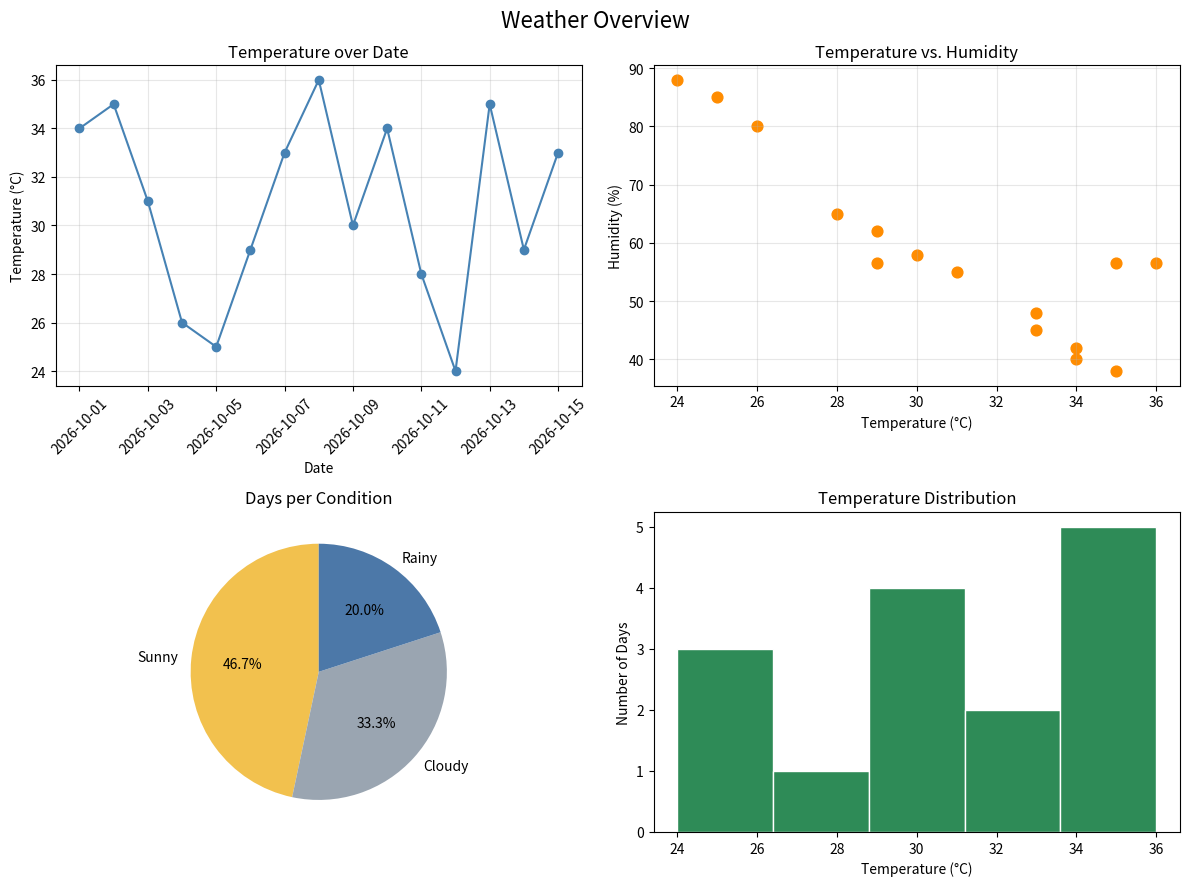

Python code for this plot:
import pandas as pd
import numpy as np
import matplotlib.pyplot as plt

# Messy 15-day weather log (row for 2026-10-09 is duplicated at the end)
raw = {
    "Date": ["2026-10-01", "2026-10-02", "2026-10-03", "2026-10-04", "2026-10-05", "2026-10-06", "2026-10-07", "2026-10-08", "2026-10-09", "2026-10-10", "2026-10-11", "2026-10-12", "2026-10-13", "2026-10-14", "2026-10-15", "2026-10-09"],
    "City": ["islamabad", " Islamabad", "ISLAMABAD ", "Islamabad", "islamabad", " ISLAMABAD", "Islamabad ", "islamabad", "Islamabad", " islamabad", "ISLAMABAD", "Islamabad", "islamabad ", " Islamabad", "ISLAMABAD", "Islamabad"],
    "Temperature": ["34C", "35C", "31C", "26C", "25C", "29C", "33C", "36C", "30C", "34C", "28C", "24C", "35C", "29C", "33C", "30C"],
    "Humidity": [40, 38, 55, 80, 85, np.nan, 45, np.nan, 58, 42, 65, 88, np.nan, 62, 48, 58],
    "Condition": ["sunny", " Sunny", "CLOUDY ", " Rainy", "rainy", "cloudy", "SUNNY", "sunny ", "Cloudy", "Sunny", " cloudy", "RAINY", "sunny", "Cloudy ", " SUNNY", "Cloudy"],
}
df = pd.DataFrame(raw)

# (a)
df["City"] = df["City"].str.strip().str.title()
df["Condition"] = df["Condition"].str.strip().str.title()
df["Temperature"] = df["Temperature"].str.replace("C", "", regex=False).astype(float)
df["Date"] = pd.to_datetime(df["Date"])
df = df.drop_duplicates()
print("Rows after dropping duplicates:", len(df))

median_h = df["Humidity"].median()
df["Humidity"] = df["Humidity"].fillna(median_h)
print("Missing Humidity filled with median:", median_h)

# (b)
df_encoded = pd.get_dummies(df, columns=["Condition"], dtype=int)
print(df_encoded.filter(like="Condition_").head())

# (d)
corr = df["Temperature"].corr(df["Humidity"])
print("Correlation (Temperature, Humidity):", round(corr, 2))

# (e)
counts = df["Condition"].value_counts()
print("Condition counts:")
print(counts)

# (c),(d),(e),(f)
fig, axes = plt.subplots(2, 2, figsize=(12, 9))

axes[0, 0].plot(df["Date"], df["Temperature"], marker="o", color="steelblue")
axes[0, 0].set_title("Temperature over Date")
axes[0, 0].set_xlabel("Date")
axes[0, 0].set_ylabel("Temperature (°C)")
axes[0, 0].tick_params(axis="x", rotation=45)
axes[0, 0].grid(True, alpha=0.3)

axes[0, 1].scatter(df["Temperature"], df["Humidity"], color="darkorange", s=60)
axes[0, 1].set_title("Temperature vs. Humidity")
axes[0, 1].set_xlabel("Temperature (°C)")
axes[0, 1].set_ylabel("Humidity (%)")
axes[0, 1].grid(True, alpha=0.3)

axes[1, 0].pie(counts.values, labels=counts.index, autopct="%1.1f%%", startangle=90, colors=["#F2C14E", "#9AA5B1", "#4C78A8"])
axes[1, 0].set_title("Days per Condition")

axes[1, 1].hist(df["Temperature"], bins=5, color="seagreen", edgecolor="white")
axes[1, 1].set_title("Temperature Distribution")
axes[1, 1].set_xlabel("Temperature (°C)")
axes[1, 1].set_ylabel("Number of Days")

fig.suptitle("Weather Overview", fontsize=16)
plt.tight_layout()
plt.savefig("weather_dashboard.png")
plt.show()
print("Saved weather_dashboard.png")
